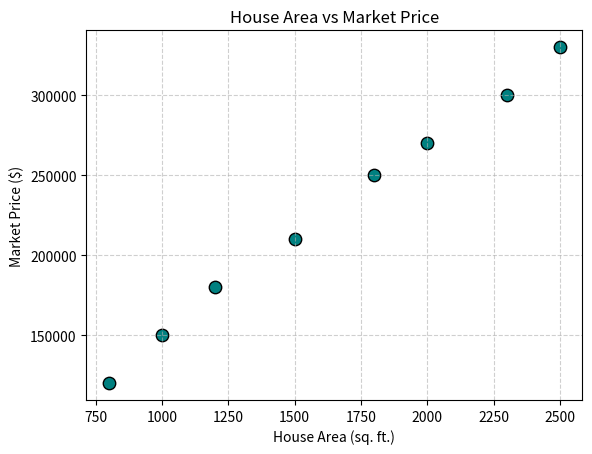

Recreate this plot in Python.
import matplotlib.pyplot as plt
house_area = [800, 1000, 1200, 1500, 1800, 2000, 2300, 2500]
market_price = [120000, 150000, 180000, 210000, 250000, 270000, 300000, 330000]
plt.scatter(house_area, market_price, color='teal', edgecolor='black', s=80)
plt.title('House Area vs Market Price')
plt.xlabel('House Area (sq. ft.)')
plt.ylabel('Market Price ($)')
plt.grid(True, linestyle='--', alpha=0.6)
plt.show()
